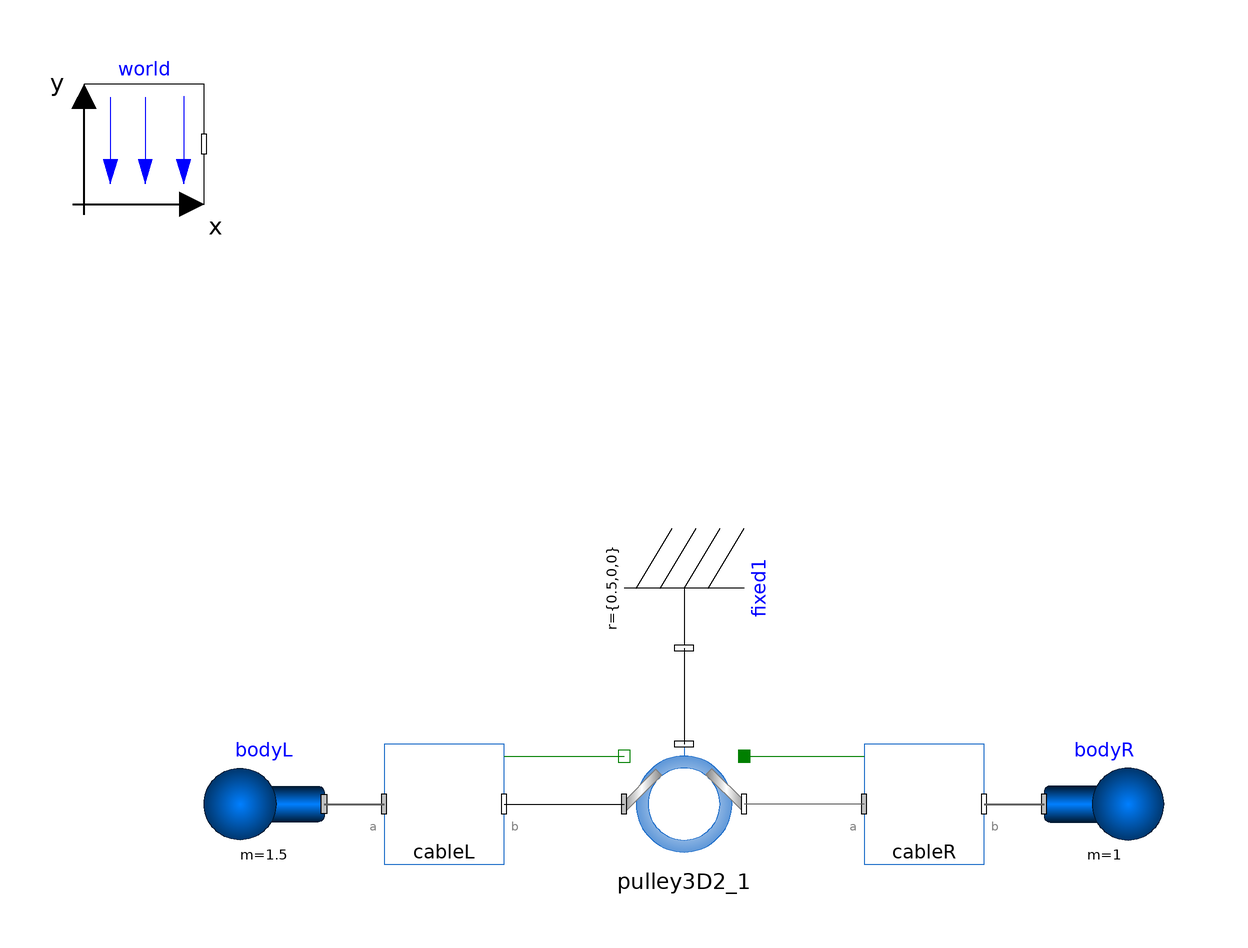

The Modelica model whose source follows is shown above as a component diagram (icons at their Placement, wires along their Line points).

model Pulley3D2Test
  CablesLib.CablesFlange.CableSpring cableL(
    freeLength_start=0.1,
    fix_a=true,
    fix_b=false,
    s_a_fixed=true,
    v_a_fixed=true) annotation (Placement(visible=true, transformation(extent={{-50,-30},{-30,-10}}, rotation=0)));
  Modelica.Mechanics.MultiBody.Parts.Body bodyR(
    r_CM={0,0,0},
    m=1,
    r_0(each fixed=true, start={1,0,-0.2}),
    v_0(each fixed=true),
    angles_fixed=true,
    w_0_fixed=true,
    sphereColor={0,0,255},
    useQuaternions=false) annotation (Placement(transformation(extent={{60,-30},{80,-10}})));
  inner Modelica.Mechanics.MultiBody.World world(n={0,0,-1})     annotation (
    Placement(transformation(extent = {{-100, 80}, {-80, 100}})));
  CablesFlange.CableSpring cableR(
    freeLength_start=0.2,
    fix_b=true,
    v_a_fixed=true,
    v_b_fixed=true) annotation (Placement(transformation(extent={{30,-30},{50,-10}})));
  Modelica.Mechanics.MultiBody.Parts.Fixed fixed1(animation=false,
                                                  r = {0.5, 0, 0}) annotation (
    Placement(transformation(extent = {{-10, -10}, {10, 10}}, rotation = 270, origin = {0, 16})));
  Modelica.Mechanics.MultiBody.Parts.Body bodyL(r_CM = {0, 0, 0}, m = 1.5,
    r_0(each fixed=true, start={-0.5,0,-0.1}),                                                                           v_0(each fixed = true), angles_fixed = true, w_0_fixed = true,
    sphereColor={255,0,0},                                                                                                                                                              useQuaternions = false) annotation (
    Placement(transformation(extent = {{-60, -30}, {-80, -10}})));
CablesFlange.Pulley3D2 pulley3D2_1(enableFriction=false) annotation (Placement(visible=true, transformation(
        origin={0,-20},
        extent={{-10,-10},{10,10}},
        rotation=0)));
equation
  connect(cableR.frame_b, bodyR.frame_a) annotation (
    Line(points = {{50, -20}, {60, -20}}, color = {95, 95, 95}, thickness = 0.5));
connect(bodyL.frame_a, cableL.frame_a) annotation (
    Line(points = {{-60, -20}, {-50, -20}}, color = {95, 95, 95}, thickness = 0.5));
  connect(fixed1.frame_b, pulley3D2_1.support) annotation (Line(points={{0,6},{0,-10}}));
  connect(cableL.frame_b, pulley3D2_1.frame_a) annotation (Line(points={{-30,-20},{-10,-20}}));
  connect(cableL.flange_b, pulley3D2_1.flange_b) annotation (Line(points={{-30,-12},{-10,-12}}, color={0,127,0}));
  connect(pulley3D2_1.flange_a, cableR.flange_a) annotation (Line(points={{10,-12},{30,-12}}, color={0,127,0}));
  connect(cableR.frame_a, pulley3D2_1.frame_b) annotation (Line(points={{30,-20},{10,-20}}, color={95,95,95}));
  annotation (
    Icon(coordinateSystem(preserveAspectRatio = false)),
    Diagram(coordinateSystem(preserveAspectRatio = false)));
end Pulley3D2Test;